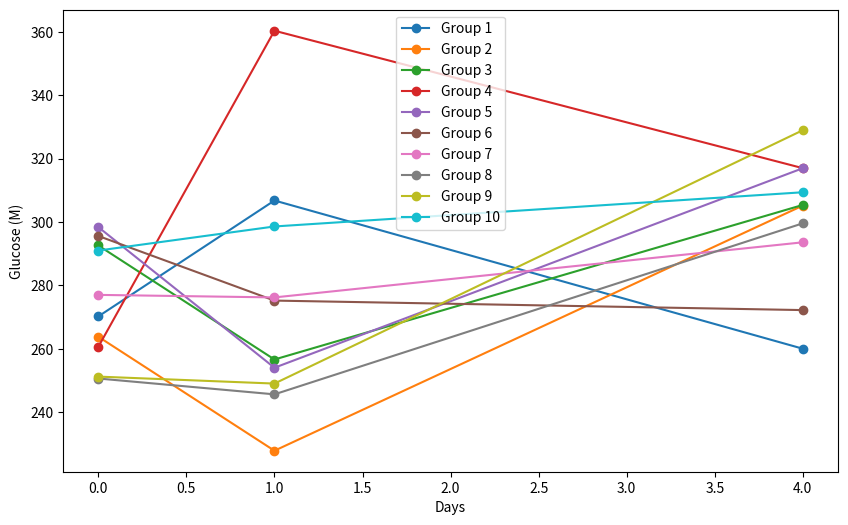

The script that saved this image:
# Day 0, Day 1, Day 4 data
group_1_glu_p = [270.2, 306.8, 260.0]
group_1_pro_p = [44.2, 53.8, 147.2]
group_1_acet_p = [0, 0, 0]

group_1_glu_n = [244.0, 296.6, 236.0]
group_1_pro_n = [0, 12.4, 114.4]
group_1_acet_n = [0, 4.6, 0]

group_2_glu_p = [263.8, 227.8, 305.2]
group_2_pro_p = [89.6, 79.8, 135.0]
group_2_acet_p = [0, 0, 10.6]

group_2_glu_n = [236.6, 285.8, 236.8]
group_2_pro_n = [0, 15.8, 106.2]
group_2_acet_n = [0, 6.0, 0]

group_3_glu_p = [292.6, 256.6, 305.4]
group_3_pro_p = [149.6, 137.8, 167.0]
group_3_acet_p = [0, 0, 0]

group_3_glu_n = [249.4, 355.0, 254.6]
group_3_pro_n = [0, 18.8, 107.2]
group_3_acet_n = [0, 0, 34.4]

group_4_glu_p = [260.6, 360.4, 317.0]
group_4_pro_p = [179.8, 255.0, 228.6]
group_4_acet_p = [0, 0, 0]

group_4_glu_n = [219.8, 353.2, 254.6]
group_4_pro_n = [0, 16.2, 106.2]
group_4_acet_n = [0, 0, 0]

group_5_glu_p = [298.4, 254.0, 317.0]
group_5_pro_p = [308.8, 264.4, 337.4]
group_5_acet_p = [0, 0, 0]

group_5_glu_n = [263.2, 333.0, 0]
group_5_pro_n = [0, 12.8, 0]
group_5_acet_n = [0, 0, 0]

group_6_glu_p = [295.6, 275.2, 272.2]
group_6_pro_p = [42.4, 42.8, 130.6]
group_6_acet_p = [0, 0, 0]

group_6_glu_n = [234.2, 314.4, 0]
group_6_pro_n = [0, 26.2, 0]
group_6_acet_n = [0, 0, 0]

group_7_glu_p = [277.0, 276.2, 293.6]
group_7_pro_p = [94.0, 93.8, 153.6]
group_7_acet_p = [0, 0, 0]

group_7_glu_n = [341.0, 344.8, 0]
group_7_pro_n = [0, 19.2, 0]
group_7_acet_n = [0, 0, 0]

group_8_glu_p = [250.6, 245.6, 299.6]
group_8_pro_p = [127.6, 127.2, 171.6]
group_8_acet_p = [0, 0, 0]

group_8_glu_n = [336.2, 360.4, 0]
group_8_pro_n = [0, 19.8, 0]
group_8_acet_n = [0, 8.0, 0]

group_9_glu_p = [251.2, 249.0, 329.0]
group_9_pro_p = [0, 172.8, 237.8]
group_9_acet_p = [0, 0, 2.6]

group_9_glu_n = [376.2, 385.2, 0]
group_9_pro_n = [260.4, 14.6, 0]
group_9_acet_n = [0, 0, 0]

group_10_glu_p = [291.0, 298.6, 309.4]
group_10_pro_p = [312.2, 323.6, 346.4]
group_10_acet_p = [0, 0, 0]

group_10_glu_n = [296.8, 282.8, 0]
group_10_pro_n = [0, 19.2, 0]
group_10_acet_n = [0, 7.6, 0]


import numpy as np
import matplotlib.pyplot as plt
import matplotlib.pyplot as plt

# Days
days = [0, 1, 4]

# Glucose data
group_glu_p = [
    [270.2, 306.8, 260.0],  # group 1
    [263.8, 227.8, 305.2],  # group 2
    [292.6, 256.6, 305.4],  # group 3
    [260.6, 360.4, 317.0],  # group 4
    [298.4, 254.0, 317.0],  # group 5
    [295.6, 275.2, 272.2],  # group 6
    [277.0, 276.2, 293.6],  # group 7
    [250.6, 245.6, 299.6],  # group 8
    [251.2, 249.0, 329.0],  # group 9
    [291.0, 298.6, 309.4],  # group 10
]

# Plotting the glucose levels
plt.figure(figsize=(10, 6))

for i, group in enumerate(group_glu_p, start=1):
    plt.plot(days, group, marker="o", label=f"Group {i}")

plt.xlabel("Days")
plt.ylabel("Glucose (M)")
plt.legend()
plt.savefig("glucose_levels.png", dpi=500)
